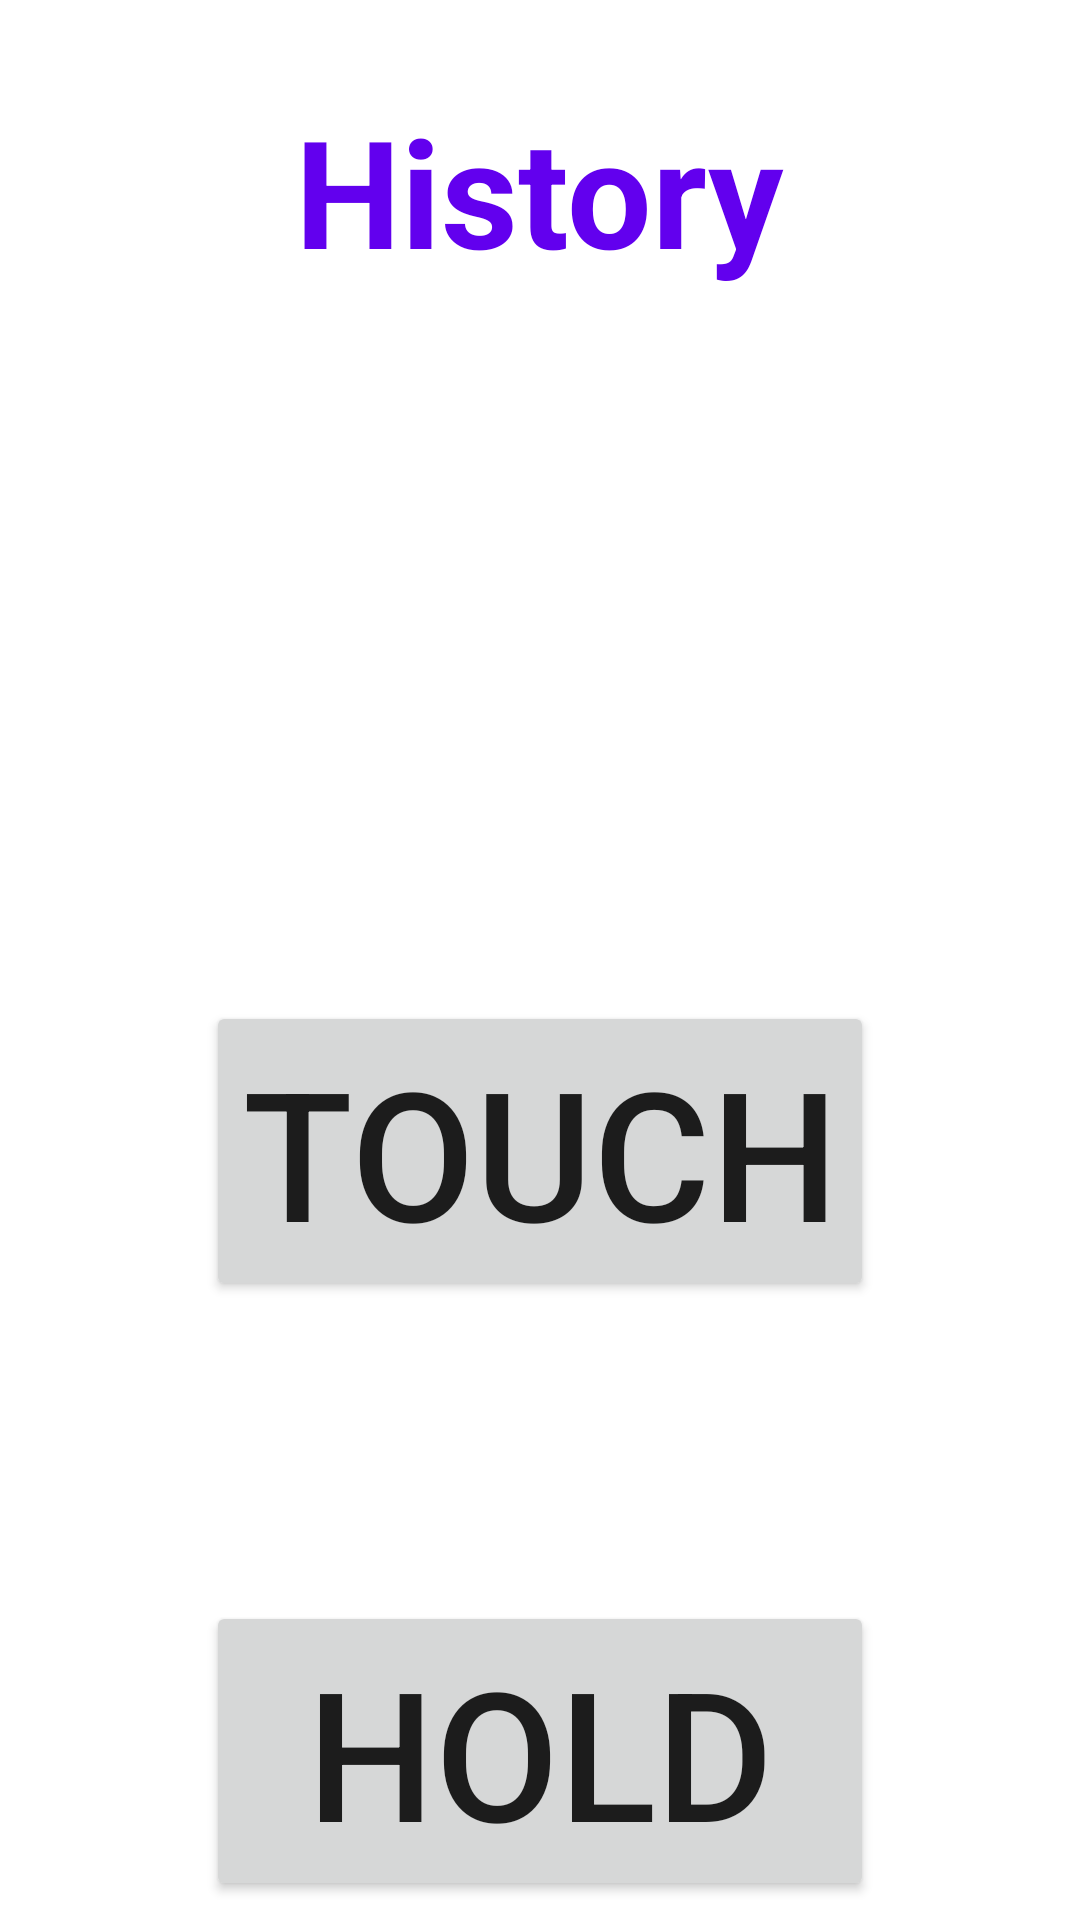

This screen was rendered from an Android layout file. Write that file and the resources it references.
<!-- AndroidManifest.xml: application theme Theme.KIT305_Ass2 -->
<!-- res/layout/fragment_history.xml -->
<?xml version="1.0" encoding="utf-8"?>
<androidx.constraintlayout.widget.ConstraintLayout xmlns:android="http://schemas.android.com/apk/res/android"
    xmlns:app="http://schemas.android.com/apk/res-auto"
    xmlns:tools="http://schemas.android.com/tools"
    android:id="@+id/constraintLayout"
    android:layout_width="match_parent"
    android:layout_height="match_parent"
    tools:context=".history.HistoryFragment">

    <Button
        android:id="@+id/holdButton2"
        android:layout_width="0dp"
        android:layout_height="wrap_content"
        android:layout_marginTop="100dp"
        android:text="Hold"
        android:textSize="@dimen/exercise_button_size"
        app:layout_constraintEnd_toEndOf="@+id/touchButton2"
        app:layout_constraintStart_toStartOf="@+id/touchButton2"
        app:layout_constraintTop_toBottomOf="@+id/touchButton2" />

    <Button
        android:id="@+id/touchButton2"
        android:layout_width="wrap_content"
        android:layout_height="wrap_content"
        android:layout_marginTop="237dp"
        android:text="Touch"
        android:textSize="@dimen/exercise_button_size"
        app:layout_constraintEnd_toEndOf="parent"
        app:layout_constraintStart_toStartOf="parent"
        app:layout_constraintTop_toBottomOf="@+id/headingHistory" />

    <TextView
        android:id="@+id/headingHistory"
        android:layout_width="wrap_content"
        android:layout_height="wrap_content"
        android:layout_marginTop="@dimen/activity_top_margin"
        android:text="History"
        android:textColor="@color/purple_500"
        android:textSize="@dimen/heading_textsize"
        android:textStyle="bold"
        app:layout_constraintEnd_toEndOf="parent"
        app:layout_constraintStart_toStartOf="parent"
        app:layout_constraintTop_toTopOf="parent" />

    <TextView
        android:id="@+id/guideTextView"
        android:layout_width="wrap_content"
        android:layout_height="wrap_content"
        android:layout_marginTop="200dp"
        android:text="Tap a button to view history"
        android:textSize="@dimen/menu_text_textsize"
        app:layout_constraintEnd_toEndOf="parent"
        app:layout_constraintStart_toStartOf="parent"
        app:layout_constraintTop_toBottomOf="@+id/holdButton2" />

</androidx.constraintlayout.widget.ConstraintLayout>
<!-- resources referenced by this layout -->
<resources>
  <dimen name="activity_top_margin">30sp</dimen>
  <dimen name="exercise_button_size">60sp</dimen>
  <dimen name="heading_textsize">50sp</dimen>
  <dimen name="menu_text_textsize">25sp</dimen>
  <style name="Theme.KIT305_Ass2" parent="Theme.MaterialComponents.DayNight.DarkActionBar">
          
          <item name="colorPrimary">@color/purple_500</item>
          <item name="colorPrimaryVariant">@color/purple_700</item>
          <item name="colorOnPrimary">@color/white</item>
          
          <item name="colorSecondary">@color/teal_200</item>
          <item name="colorSecondaryVariant">@color/teal_700</item>
          <item name="colorOnSecondary">@color/black</item>
          
          <item name="android:statusBarColor" tools:targetApi="l">?attr/colorPrimaryVariant</item>
          
      </style>
  <!-- not gathered from this repository: default colours our renderer supplied (Android Studio template values) -->
  <color name="purple_500">#FF6200EE</color>
  <color name="purple_700">#FF3700B3</color>
  <color name="teal_200">#FF03DAC5</color>
  <color name="teal_700">#FF018786</color>
  <color name="black">#FF000000</color>
  <color name="white">#FFFFFFFF</color>
</resources>
